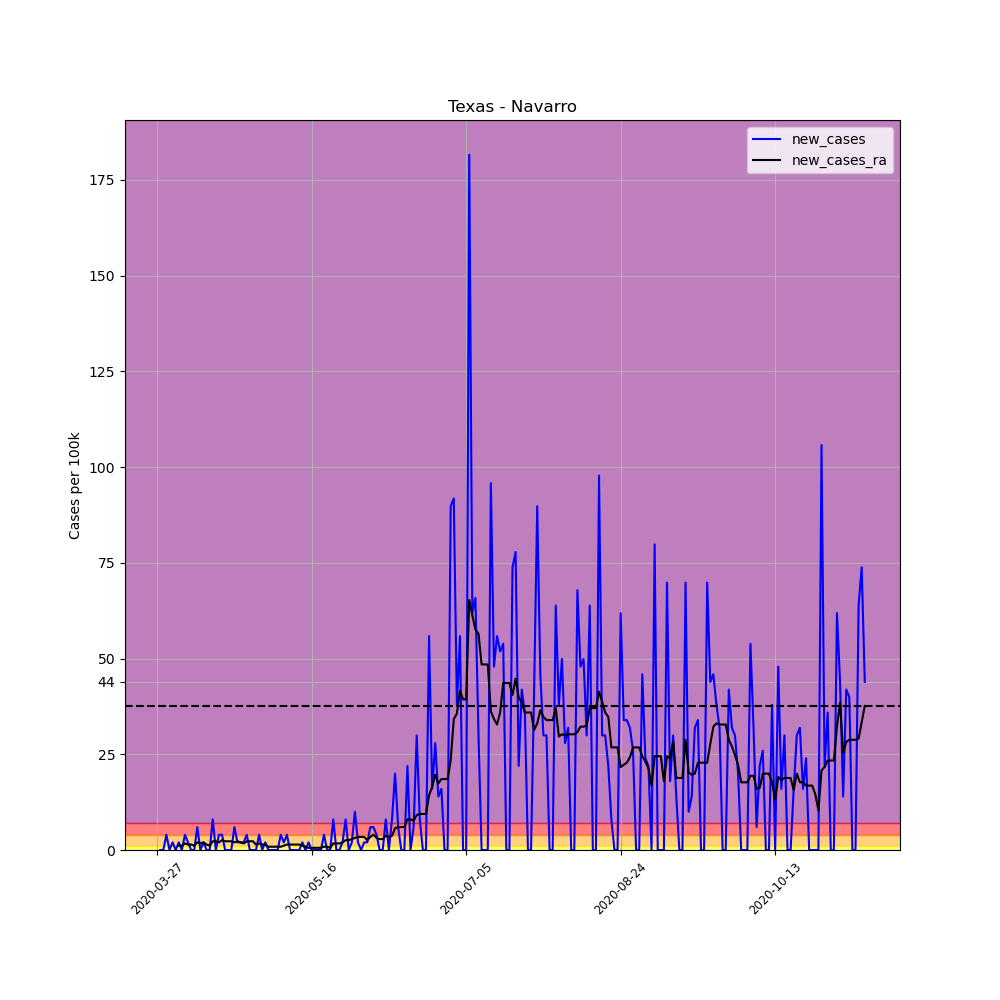

Values plotted in this chart, from the file beside it:
, date, county, state, fips, cases, deaths, COUNTY, STNAME, CTYNAME, POPESTIMATE2019, per_100k, per_100k_ra, new_cases, new_cases_ra
411680, 2020-03-27, Navarro, Texas, 48349, 1, 0, 349, Texas, Navarro, 50113, 1.995, , , 
411681, 2020-03-28, Navarro, Texas, 48349, 1, 0, 349, Texas, Navarro, 50113, 1.995, , 0.0, 
411682, 2020-03-29, Navarro, Texas, 48349, 1, 0, 349, Texas, Navarro, 50113, 1.995, , 0.0, 
411683, 2020-03-30, Navarro, Texas, 48349, 3, 0, 349, Texas, Navarro, 50113, 5.986, , 3.991, 
411684, 2020-03-31, Navarro, Texas, 48349, 3, 0, 349, Texas, Navarro, 50113, 5.986, , 0.0, 
411685, 2020-04-01, Navarro, Texas, 48349, 4, 0, 349, Texas, Navarro, 50113, 7.982, , 1.995, 
411686, 2020-04-02, Navarro, Texas, 48349, 4, 1, 349, Texas, Navarro, 50113, 7.982, 4.846, 0.0, 
411687, 2020-04-03, Navarro, Texas, 48349, 5, 1, 349, Texas, Navarro, 50113, 9.977, 5.986, 1.995, 1.14
411688, 2020-04-04, Navarro, Texas, 48349, 5, 1, 349, Texas, Navarro, 50113, 9.977, 7.127, 0.0, 1.14
411689, 2020-04-05, Navarro, Texas, 48349, 7, 2, 349, Texas, Navarro, 50113, 13.97, 8.837, 3.991, 1.71
411690, 2020-04-06, Navarro, Texas, 48349, 8, 2, 349, Texas, Navarro, 50113, 15.96, 10.26, 1.995, 1.425
411691, 2020-04-07, Navarro, Texas, 48349, 8, 2, 349, Texas, Navarro, 50113, 15.96, 11.69, 0.0, 1.425
411692, 2020-04-08, Navarro, Texas, 48349, 8, 2, 349, Texas, Navarro, 50113, 15.96, 12.83, 0.0, 1.14
411693, 2020-04-09, Navarro, Texas, 48349, 11, 2, 349, Texas, Navarro, 50113, 21.95, 14.82, 5.986, 1.995
411694, 2020-04-10, Navarro, Texas, 48349, 11, 2, 349, Texas, Navarro, 50113, 21.95, 16.53, 0.0, 1.71
411695, 2020-04-11, Navarro, Texas, 48349, 12, 2, 349, Texas, Navarro, 50113, 23.95, 18.53, 1.995, 1.995
411696, 2020-04-12, Navarro, Texas, 48349, 12, 2, 349, Texas, Navarro, 50113, 23.95, 19.95, 0.0, 1.425
411697, 2020-04-13, Navarro, Texas, 48349, 12, 2, 349, Texas, Navarro, 50113, 23.95, 21.1, 0.0, 1.14
411698, 2020-04-14, Navarro, Texas, 48349, 16, 2, 349, Texas, Navarro, 50113, 31.93, 23.38, 7.982, 2.281
411699, 2020-04-15, Navarro, Texas, 48349, 16, 2, 349, Texas, Navarro, 50113, 31.93, 25.66, 0.0, 2.281
411700, 2020-04-16, Navarro, Texas, 48349, 18, 2, 349, Texas, Navarro, 50113, 35.92, 27.65, 3.991, 1.995
411701, 2020-04-17, Navarro, Texas, 48349, 20, 2, 349, Texas, Navarro, 50113, 39.91, 30.22, 3.991, 2.566
411702, 2020-04-18, Navarro, Texas, 48349, 20, 2, 349, Texas, Navarro, 50113, 39.91, 32.5, 0.0, 2.281
411703, 2020-04-19, Navarro, Texas, 48349, 20, 2, 349, Texas, Navarro, 50113, 39.91, 34.78, 0.0, 2.281
411704, 2020-04-20, Navarro, Texas, 48349, 20, 2, 349, Texas, Navarro, 50113, 39.91, 37.06, 0.0, 2.281
411705, 2020-04-21, Navarro, Texas, 48349, 23, 2, 349, Texas, Navarro, 50113, 45.9, 39.05, 5.986, 1.995
411706, 2020-04-22, Navarro, Texas, 48349, 24, 2, 349, Texas, Navarro, 50113, 47.89, 41.34, 1.995, 2.281
411707, 2020-04-23, Navarro, Texas, 48349, 25, 2, 349, Texas, Navarro, 50113, 49.89, 43.33, 1.995, 1.995
411708, 2020-04-24, Navarro, Texas, 48349, 26, 2, 349, Texas, Navarro, 50113, 51.88, 45.04, 1.995, 1.71
411709, 2020-04-25, Navarro, Texas, 48349, 28, 2, 349, Texas, Navarro, 50113, 55.87, 47.32, 3.991, 2.281
411710, 2020-04-26, Navarro, Texas, 48349, 28, 2, 349, Texas, Navarro, 50113, 55.87, 49.6, 0.0, 2.281
411711, 2020-04-27, Navarro, Texas, 48349, 28, 2, 349, Texas, Navarro, 50113, 55.87, 51.88, 0.0, 2.281
411712, 2020-04-28, Navarro, Texas, 48349, 28, 2, 349, Texas, Navarro, 50113, 55.87, 53.31, 0.0, 1.425
411713, 2020-04-29, Navarro, Texas, 48349, 30, 2, 349, Texas, Navarro, 50113, 59.86, 55.02, 3.991, 1.71
411714, 2020-04-30, Navarro, Texas, 48349, 30, 2, 349, Texas, Navarro, 50113, 59.86, 56.44, 0.0, 1.425
411715, 2020-05-01, Navarro, Texas, 48349, 31, 2, 349, Texas, Navarro, 50113, 61.86, 57.87, 1.995, 1.425
411716, 2020-05-02, Navarro, Texas, 48349, 31, 2, 349, Texas, Navarro, 50113, 61.86, 58.72, 0.0, 0.8552
411717, 2020-05-03, Navarro, Texas, 48349, 31, 2, 349, Texas, Navarro, 50113, 61.86, 59.58, 0.0, 0.8552
411718, 2020-05-04, Navarro, Texas, 48349, 31, 2, 349, Texas, Navarro, 50113, 61.86, 60.43, 0.0, 0.8552
411719, 2020-05-05, Navarro, Texas, 48349, 31, 2, 349, Texas, Navarro, 50113, 61.86, 61.29, 0.0, 0.8552
411720, 2020-05-06, Navarro, Texas, 48349, 33, 2, 349, Texas, Navarro, 50113, 65.85, 62.15, 3.991, 0.8552
411721, 2020-05-07, Navarro, Texas, 48349, 34, 2, 349, Texas, Navarro, 50113, 67.85, 63.29, 1.995, 1.14
411722, 2020-05-08, Navarro, Texas, 48349, 36, 2, 349, Texas, Navarro, 50113, 71.84, 64.71, 3.991, 1.425
411723, 2020-05-09, Navarro, Texas, 48349, 36, 2, 349, Texas, Navarro, 50113, 71.84, 66.14, 0.0, 1.425
411724, 2020-05-10, Navarro, Texas, 48349, 36, 2, 349, Texas, Navarro, 50113, 71.84, 67.56, 0.0, 1.425
411725, 2020-05-11, Navarro, Texas, 48349, 36, 2, 349, Texas, Navarro, 50113, 71.84, 68.99, 0.0, 1.425
411726, 2020-05-12, Navarro, Texas, 48349, 36, 2, 349, Texas, Navarro, 50113, 71.84, 70.41, 0.0, 1.425
411727, 2020-05-13, Navarro, Texas, 48349, 37, 2, 349, Texas, Navarro, 50113, 73.83, 71.55, 1.995, 1.14
411728, 2020-05-14, Navarro, Texas, 48349, 37, 2, 349, Texas, Navarro, 50113, 73.83, 72.41, 0.0, 0.8552
411729, 2020-05-15, Navarro, Texas, 48349, 38, 2, 349, Texas, Navarro, 50113, 75.83, 72.98, 1.995, 0.5701
411730, 2020-05-16, Navarro, Texas, 48349, 38, 2, 349, Texas, Navarro, 50113, 75.83, 73.55, 0.0, 0.5701
411731, 2020-05-17, Navarro, Texas, 48349, 38, 2, 349, Texas, Navarro, 50113, 75.83, 74.12, 0.0, 0.5701
411732, 2020-05-18, Navarro, Texas, 48349, 38, 2, 349, Texas, Navarro, 50113, 75.83, 74.69, 0.0, 0.5701
411733, 2020-05-19, Navarro, Texas, 48349, 38, 2, 349, Texas, Navarro, 50113, 75.83, 75.26, 0.0, 0.5701
411734, 2020-05-20, Navarro, Texas, 48349, 40, 2, 349, Texas, Navarro, 50113, 79.82, 76.11, 3.991, 0.8552
411735, 2020-05-21, Navarro, Texas, 48349, 40, 2, 349, Texas, Navarro, 50113, 79.82, 76.97, 0.0, 0.8552
411736, 2020-05-22, Navarro, Texas, 48349, 40, 2, 349, Texas, Navarro, 50113, 79.82, 77.54, 0.0, 0.5701
411737, 2020-05-23, Navarro, Texas, 48349, 44, 2, 349, Texas, Navarro, 50113, 87.8, 79.25, 7.982, 1.71
411738, 2020-05-24, Navarro, Texas, 48349, 44, 2, 349, Texas, Navarro, 50113, 87.8, 80.96, 0.0, 1.71
411739, 2020-05-25, Navarro, Texas, 48349, 44, 2, 349, Texas, Navarro, 50113, 87.8, 82.67, 0.0, 1.71
... 170 more rows
